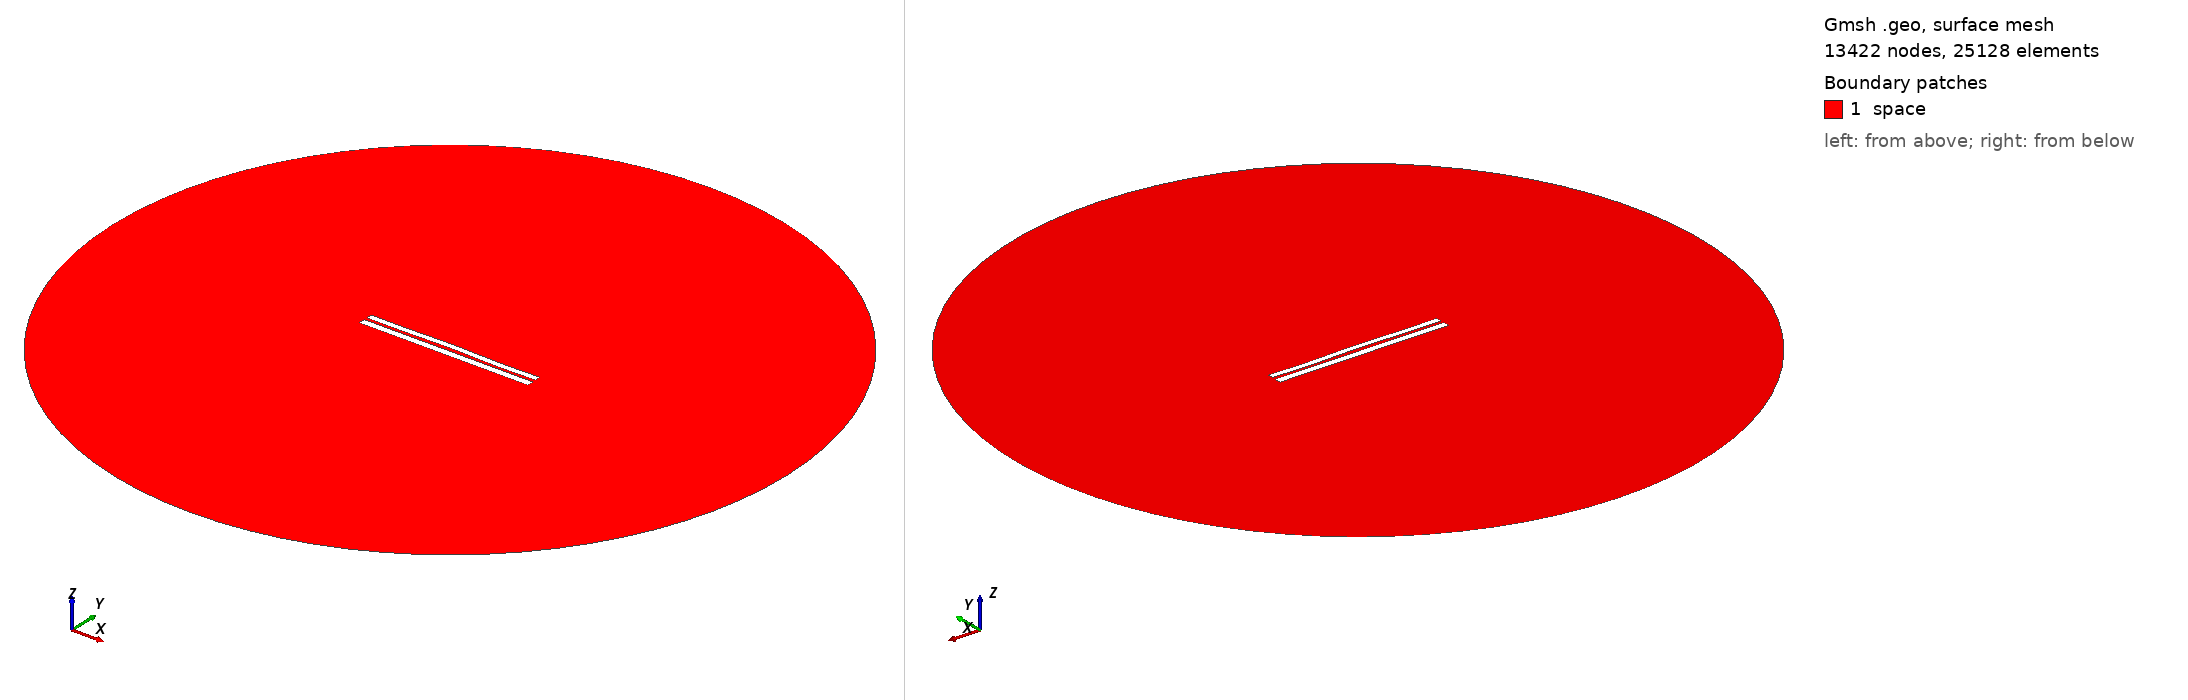

Gmsh geometry script, surface-meshed: 13422 nodes, 25128 surface elements. Boundary patches (legend numbers): 1 space. Left view from above one corner, right view from below the opposite corner. Legend entries are the model's physical surfaces. The drawing asked Gmsh for element sizes between 1% and 20% of the model's largest extent; the script's own settings can give other sizes.

=== 6616.geo (drawn) ===
//---------------------------------------
// Geometry kernel
//---------------------------------------

SetFactory("OpenCASCADE");



//---------------------------------------
// Parameters of the geometry
//---------------------------------------

// Overetch of the upper plate
overetch = 0.25;

// Distance between the plates
distance = 1.5;

// Discretization over the x axis (for the deformation)
nx = 50; 

// Length of the plate
L = 100 - overetch; 

// Number of modes
n = 4; 

// 1st mode coefficient
coeff(1) = 0.0;
beta(1) = 0.596864 * 3.1415926535 / L;

// 2nd mode coefficient
coeff(2) = 0.15;
beta(2) = 1.49418 * 3.1415926535 / L;

// 3rd mode coefficient
coeff(3) = 0.07499999999999998;
beta(3) = 2.50025 * 3.1415926535 / L;

// 4th mode coefficient
coeff(4) = -0.15;
beta(4) = 3.49999 * 3.1415926535 / L;



//---------------------------------------
// Upper plate (deformed rectangle)
//---------------------------------------

// Coordiantes of the upper plate
xmin = -50;
xmax = 50 - overetch;

// Height of the upper plate
yheight = 4 - 2 * overetch;

// Indexes of the points
UpperID[] = {};
LowerID[] = {};
LeftID[] = {};
RightID[] = {};

// Point index
p = 1;

// Horizontal edges
For i In {1:nx}
    x = xmin + (i-1)*(xmax - xmin)/(nx-1);

    y_bottom = distance / 2 + overetch;
    For j In {1:n}
        C = (Cosh(beta(j)*L) + Cos(beta(j)*L)) / (Sinh(beta(j)*L) + Sin(beta(j)*L));
        y_bottom  = y_bottom + coeff(j) * (Cosh(beta(j)*(x+50)) - Cos(beta(j)*(x+50)) - C * (Sinh(beta(j)*(x+50)) - Sin(beta(j)*(x+50))));
    EndFor

    y_top = y_bottom + yheight;

    Point(p) = {x, y_top, 0, 1.0};
    UpperID[i] = p;
    p = p + 1;

    Point(p) = {x, y_bottom, 0, 1.0};
    LowerID[i] = p;
    p = p + 1;
EndFor

// Create point lists
UpperPts[] = {}; LowerPts[] = {};
For i In {1:nx}
  UpperPts[] += {UpperID[i]};
  LowerPts[] += {LowerID[i]};
EndFor

// Build splines
Spline(1) = {UpperPts[]};
Spline(2) = {LowerPts[]};
Line(3) = {LowerPts[nx-1], UpperPts[nx-1]};
Line(4) = {LowerPts[0], UpperPts[0]};

// Build the plane surface
Curve Loop(1) = {2, 3, -1, -4};
Plane Surface(1) = {1};



//---------------------------------------
// Lower plate (rectangle)
//---------------------------------------

// Vertices
Point(1001) = {-50, -1, 0, 1.0};
Point(1002) = { 50, -1, 0, 1.0};
Point(1003) = { 50,  -5, 0, 1.0};
Point(1004) = {-50,  -5, 0, 1.0};

// Edges
Line(5) = {1001, 1002};
Line(6) = {1002, 1003};
Line(7) = {1003, 1004};
Line(8) = {1004, 1001};

// Plane surface
Line Loop(2) = {5, 6, 7, 8};
Plane Surface(2) = {2}; 



//---------------------------------------
// Outer (fictious) boundary
//---------------------------------------

// Points
Point(1005) = {0, 0, 0};       // Center
Point(1006) = {200, 0, 0};     // Start point
Point(1007) = {0, 200, 0};     // 90 degrees
Point(1008) = {-200, 0, 0};    // 180 degrees
Point(1009) = {0, -200, 0};    // 270 degrees

// Circle arcs (each needs start, center, end)
Circle(9) = {1006, 1005, 1007};
Circle(10) = {1007, 1005, 1008};
Circle(11) = {1008, 1005, 1009};
Circle(12) = {1009, 1005, 1006};

// Plane surface for the entire domain
Curve Loop(3) = {9, 10, 11, 12};
Surface(3) = {3};

// Subtract the plates from the whole domain to obtain the actual domain where we want to solve the equations
BooleanDifference{ Surface{3}; Delete; }{ Surface{1}; Surface{2}; Delete; }




//---------------------------------------
// Transfinite Lines/Curves
//---------------------------------------

// Set the number of points on the boundaries
r = 7;

// Plates
Transfinite Curve {1, 2} = 50*r Using Progression 1;
Transfinite Curve {3, 4} = 2*r Using Progression 1;
Transfinite Line {5, 7} = 50*r Using Progression 1;
Transfinite Line {6, 8} = 2*r Using Progression 1;

// Outer boundary
Transfinite Line {9, 10, 11, 12} = 20 Using Progression 1;



//---------------------------------------
// Physical groups
//---------------------------------------                

// Physical curves (boundaries)
Physical Line("force_segment", 10) = {2};
Physical Line("upper_plate", 11) = {1, 3, 4};
Physical Line("lower_plate", 12) = {5, 6, 7, 8};
Physical Line("boundary", 20) = {9, 10, 11, 12};

// Physical Surfaces
Physical Surface("space", 30) = {3};



//---------------------------------------
// 6. Generate the Mesh
//---------------------------------------

// 2D mesh generation
Mesh 2;
